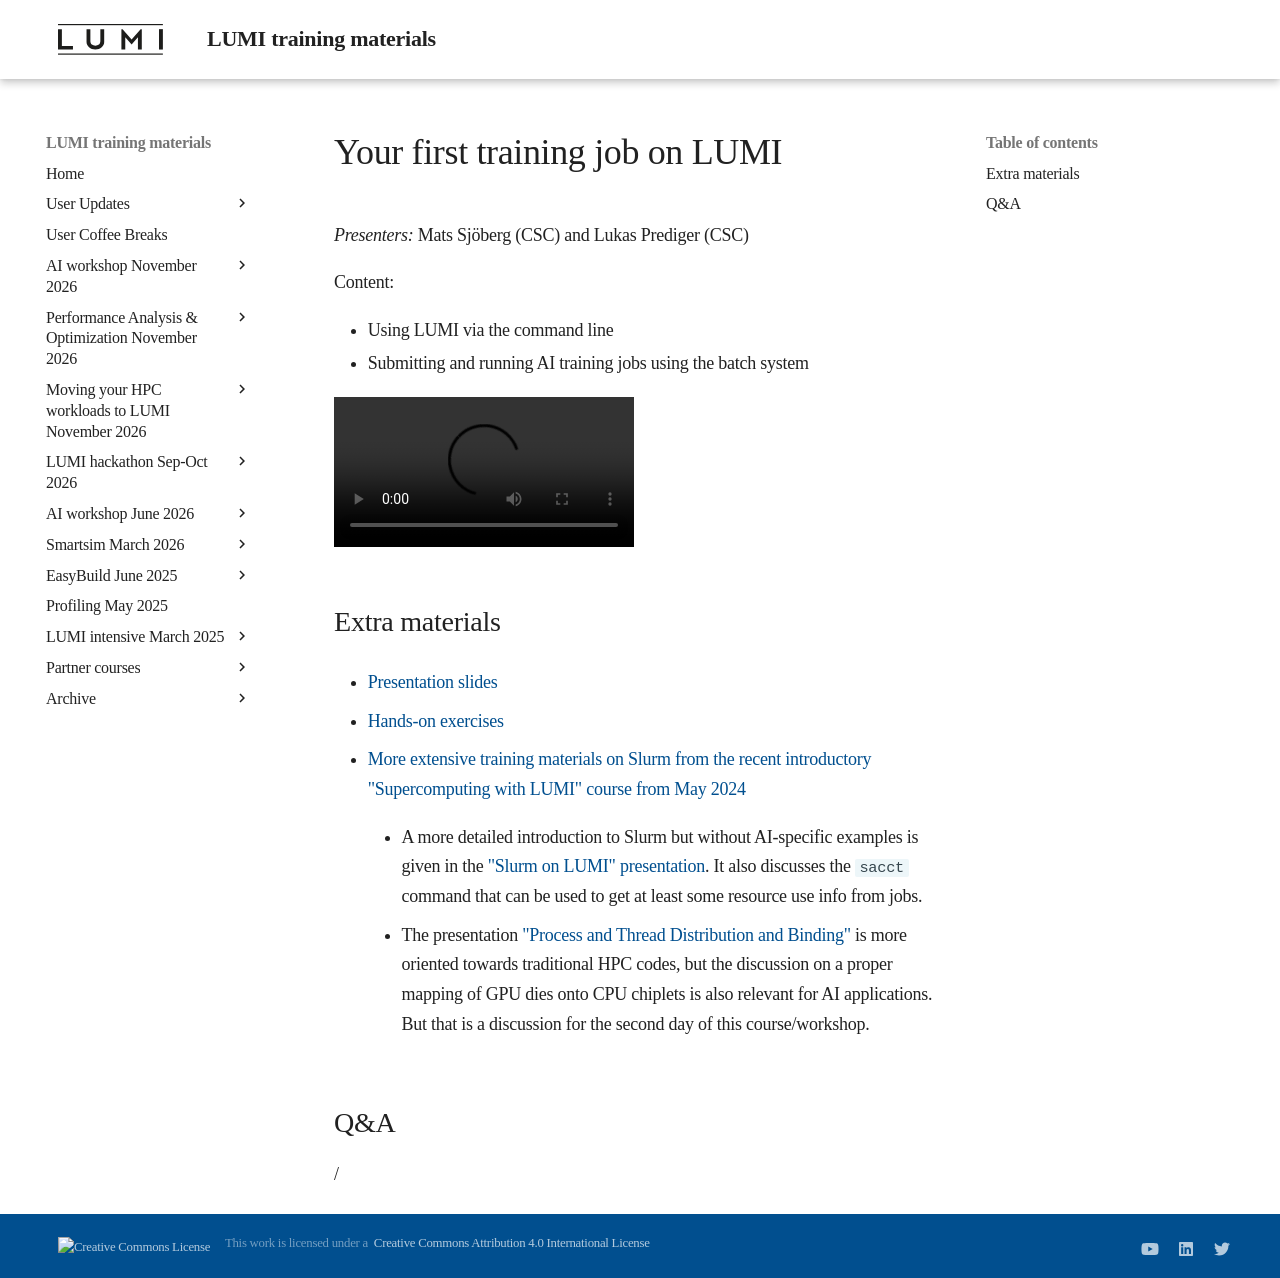

repository: Lumi-supercomputer/LUMI-training-materials · page: ai-20241126/extra_03_FirstJob/index.html · generator: mkdocs

# Your first training job on LUMI

*Presenters:* Mats Sjöberg (CSC) and Lukas Prediger (CSC)

Content:

-   Using LUMI via the command line
-   Submitting and running AI training jobs using the batch system


<video src="https://462000265.lumidata.eu/ai-20241126/recordings/03_FirstJob.mp4" controls="controls"></video>


## Extra materials

-   [Presentation slides](https://462000265.lumidata.eu/ai-20241126/files/LUMI-ai-20241126-03-First_AI_job.pdf)

-   [Hands-on exercises](E03_FirstJob.md)

-   [More extensive training materials on Slurm from the recent introductory "Supercomputing with LUMI" course from May 2024](https://lumi-supercomputer.github.io/LUMI-training-materials/2day-20240502/)

    -   A more detailed introduction to Slurm but without AI-specific examples is given in the 
        ["Slurm on LUMI" presentation](https://lumi-supercomputer.github.io/LUMI-training-materials/2day-20240502/extra_06_Slurm/).
        It also discusses the `sacct` command that can be used to get at least some resource use info
        from jobs.

    -   The presentation ["Process and Thread Distribution and Binding"](https://lumi-supercomputer.github.io/LUMI-training-materials/2day-20240502/extra_07_Binding/)
        is more oriented towards traditional HPC codes, but the discussion on a proper mapping
        of GPU dies onto CPU chiplets is also relevant for AI applications. But that is a discussion
        for the second day of this course/workshop.


## Q&A

/
